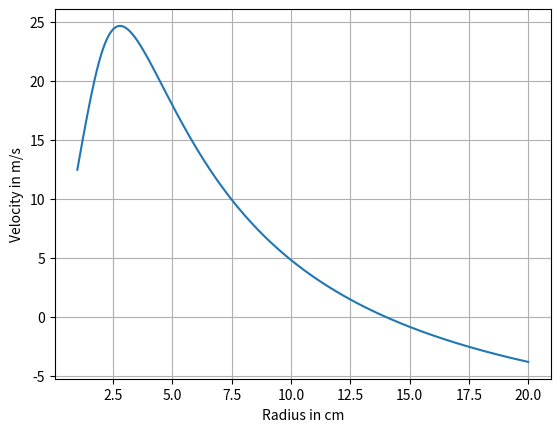

Python code for this plot:
import numpy as np
import matplotlib.pyplot as plt


m = 60  # kg
gearR = 2
wmax_rpm = 6400*gearR
Tst = 3.35/gearR  # Nm
r_cm = 3.75    # cm
mu = 0.02
g = 10

r = r_cm/100
Wmax = wmax_rpm*(np.pi/30)


Fmax = Tst/r
f = mu*m*g
Vlmax = r*Wmax
Ce = Fmax/(m*Vlmax)

eta = (1-(f/Fmax))


def mod(x):
    if x > 0 :
        return x
    else :
        return(-x)

def f_x(t) :
    return eta*Vlmax*t - (eta*m/Fmax)*(Vlmax**2)*(1-np.exp(-Ce*t))

def f_v(t) :
    return eta*Vlmax*(1-np.exp(-Ce*t))

def t0(s):
    a1 = eta*Vlmax
    b1 = (eta*m/Fmax)*(Vlmax**2)
    c1 = Ce
    
    t = (s/a1)
    for i in range(30):
        ft = a1*t - b1*(1-np.exp(-c1*t)) - s
        fdt = a1 - b1*c1*np.exp(-c1*t)
        h = -ft/fdt
        
        t = t + h
        
    return t
def r_best_cm(t):
    A = f/Tst
    G = (t*Tst)/(m*Wmax)
    
    rin = .1     # 5 cm
    for i in range(3000):
        Y = np.exp(-G/(rin**2))
        a11 = (Y-1)*2*A
        b11 = (Y-1)
        c11 = 2*(G**2)*(1-A*Y)
        
        d11 = (8*A*(G**2)*Y*(Y-1))
        e11 = 2*(G**2)*Y
        f11 = (4*A*(G**4)*Y)
        
        fr = a11*(rin**2) - b11*rin + c11
        fdr = (-d11/(rin**2)) + (1-Y) + (e11/(rin**2)) + (f11/(rin**3))
        
        h = -fdr/fr
        
        rin = rin + h
    return rin*100



ti = t0(850)
A = f/Tst
G = (ti*Tst)/(m*Wmax)

R = np.linspace(0.01,.2,1000)
V = []
for rin in R:
    vel = (1 - (rin*f/Tst))*(rin)*Wmax*(1 -np.exp((-G/(rin**2))))
    V.append(vel)
    
Vmxr = max(V)
Rmax = 100*R[V.index(Vmxr)]     # cm
rmx = Rmax/100
    
plt.plot(100*R,V)
plt.xlabel('Radius in cm')
plt.ylabel('Velocity in m/s')
plt.grid()
plt.show    


#print(f_v(t0(850)),r_best_cm(t0(850)))

#gr = np.linspace(1/3,3,1000)
#Vmaxgr = []
#for gearR in gr:
#    Tst = Tst/gearR
#    Wmax = Wmax*gearR
#    
#    vel = (1 - (rmx*f/Tst))*(rmx)*Wmax*(1 -np.exp((-G/(rmx**2))))
#    Vmaxgr.append(vel)
#
#plt.plot(gr,Vmaxgr)   
    